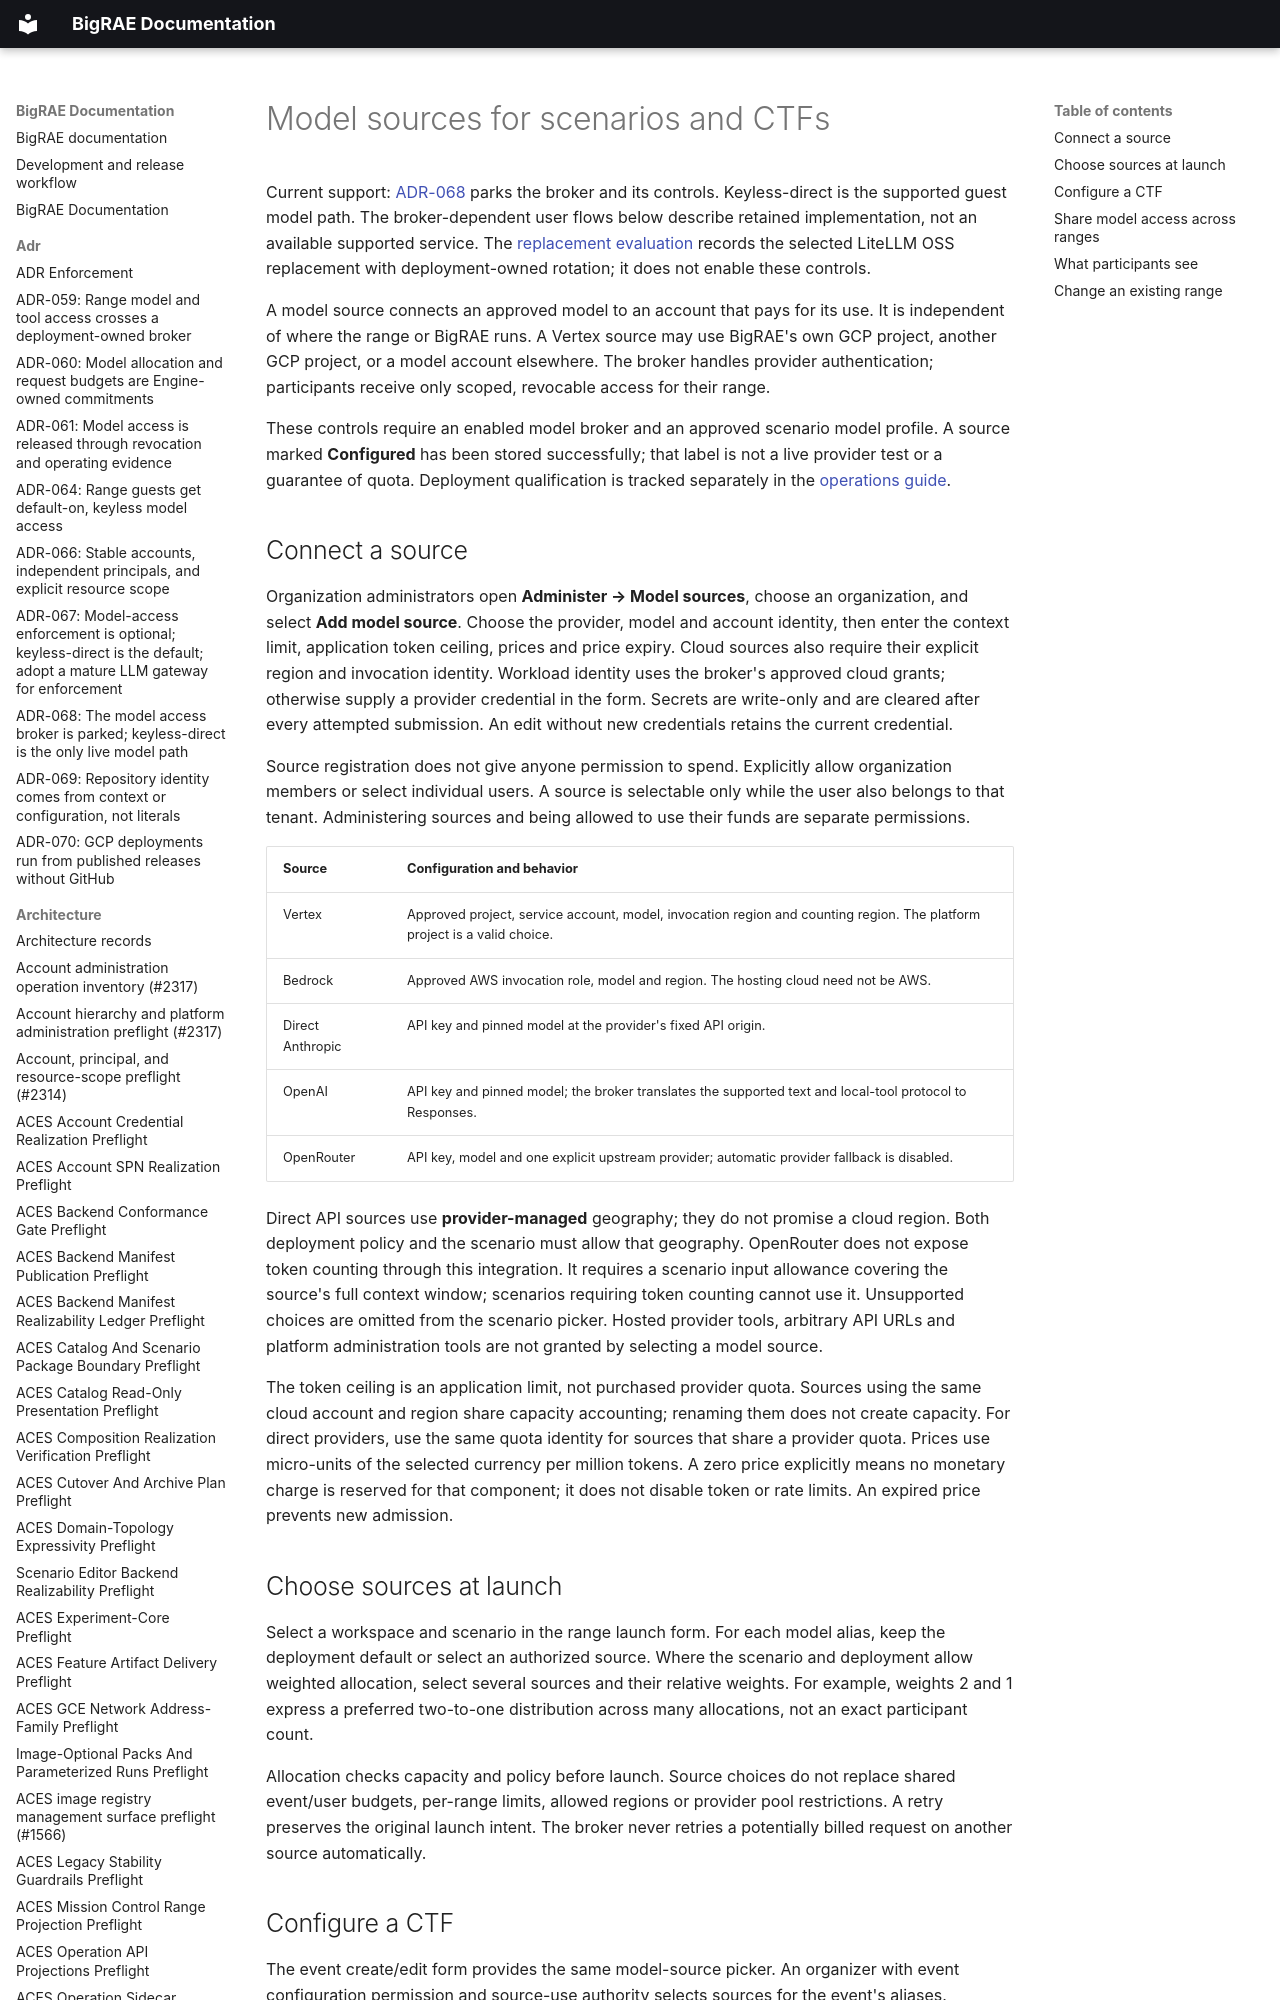

repository: Brad-Edwards/bigrae · page: features/model-access/index.html · generator: mkdocs

# Model sources for scenarios and CTFs

Current support: [ADR-068](../adr/068-model-access-broker-parked.md) parks the
broker and its controls. Keyless-direct is the supported guest model path.
The broker-dependent user flows below describe retained implementation, not an
available supported service. The
[replacement evaluation](../architecture/model-access/gateway-replacement-evaluation-2274.md)
records the selected LiteLLM OSS replacement with deployment-owned rotation;
it does not enable these controls.

A model source connects an approved model to an account that pays for its use.
It is independent of where the range or BigRAE runs. A Vertex source may use
BigRAE's own GCP project, another GCP project, or a model account elsewhere.
The broker handles provider authentication; participants receive only scoped,
revocable access for their range.
